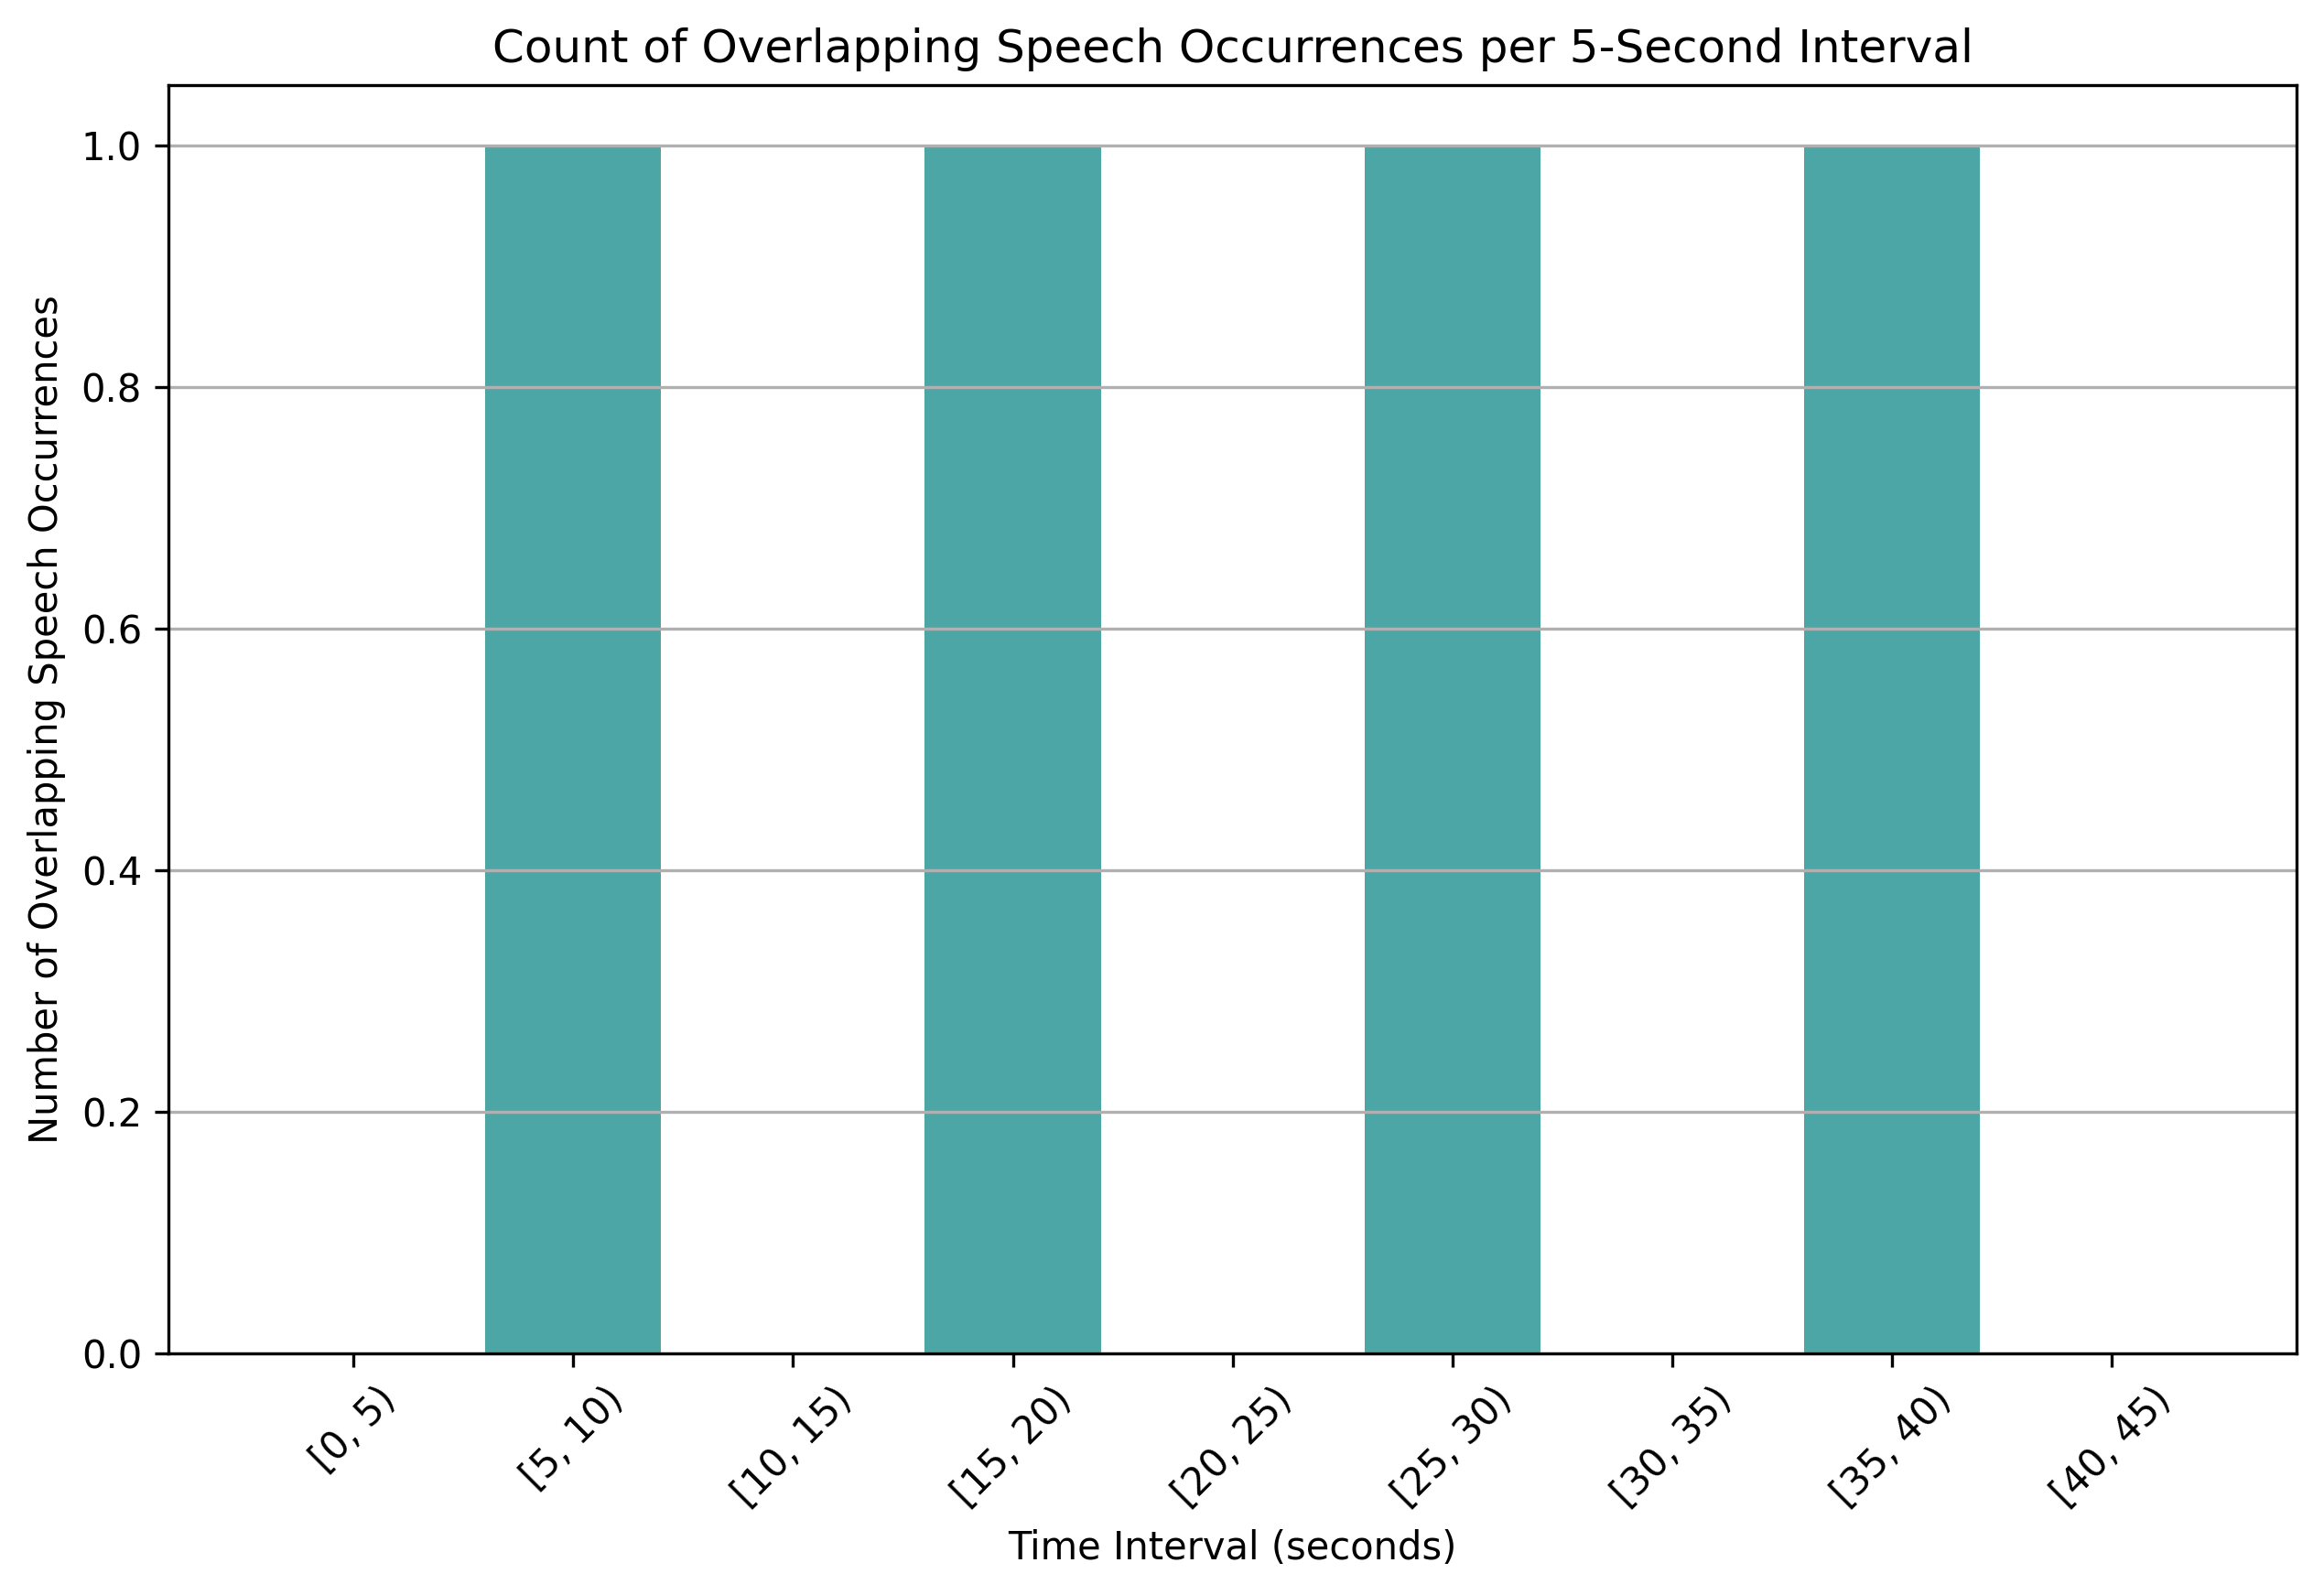

Data behind this chart, as committed beside it:
time_bin, overlap_count
[0, 5), 0
[5, 10), 1
[10, 15), 0
[15, 20), 1
[20, 25), 0
[25, 30), 1
[30, 35), 0
[35, 40), 1
[40, 45), 0
